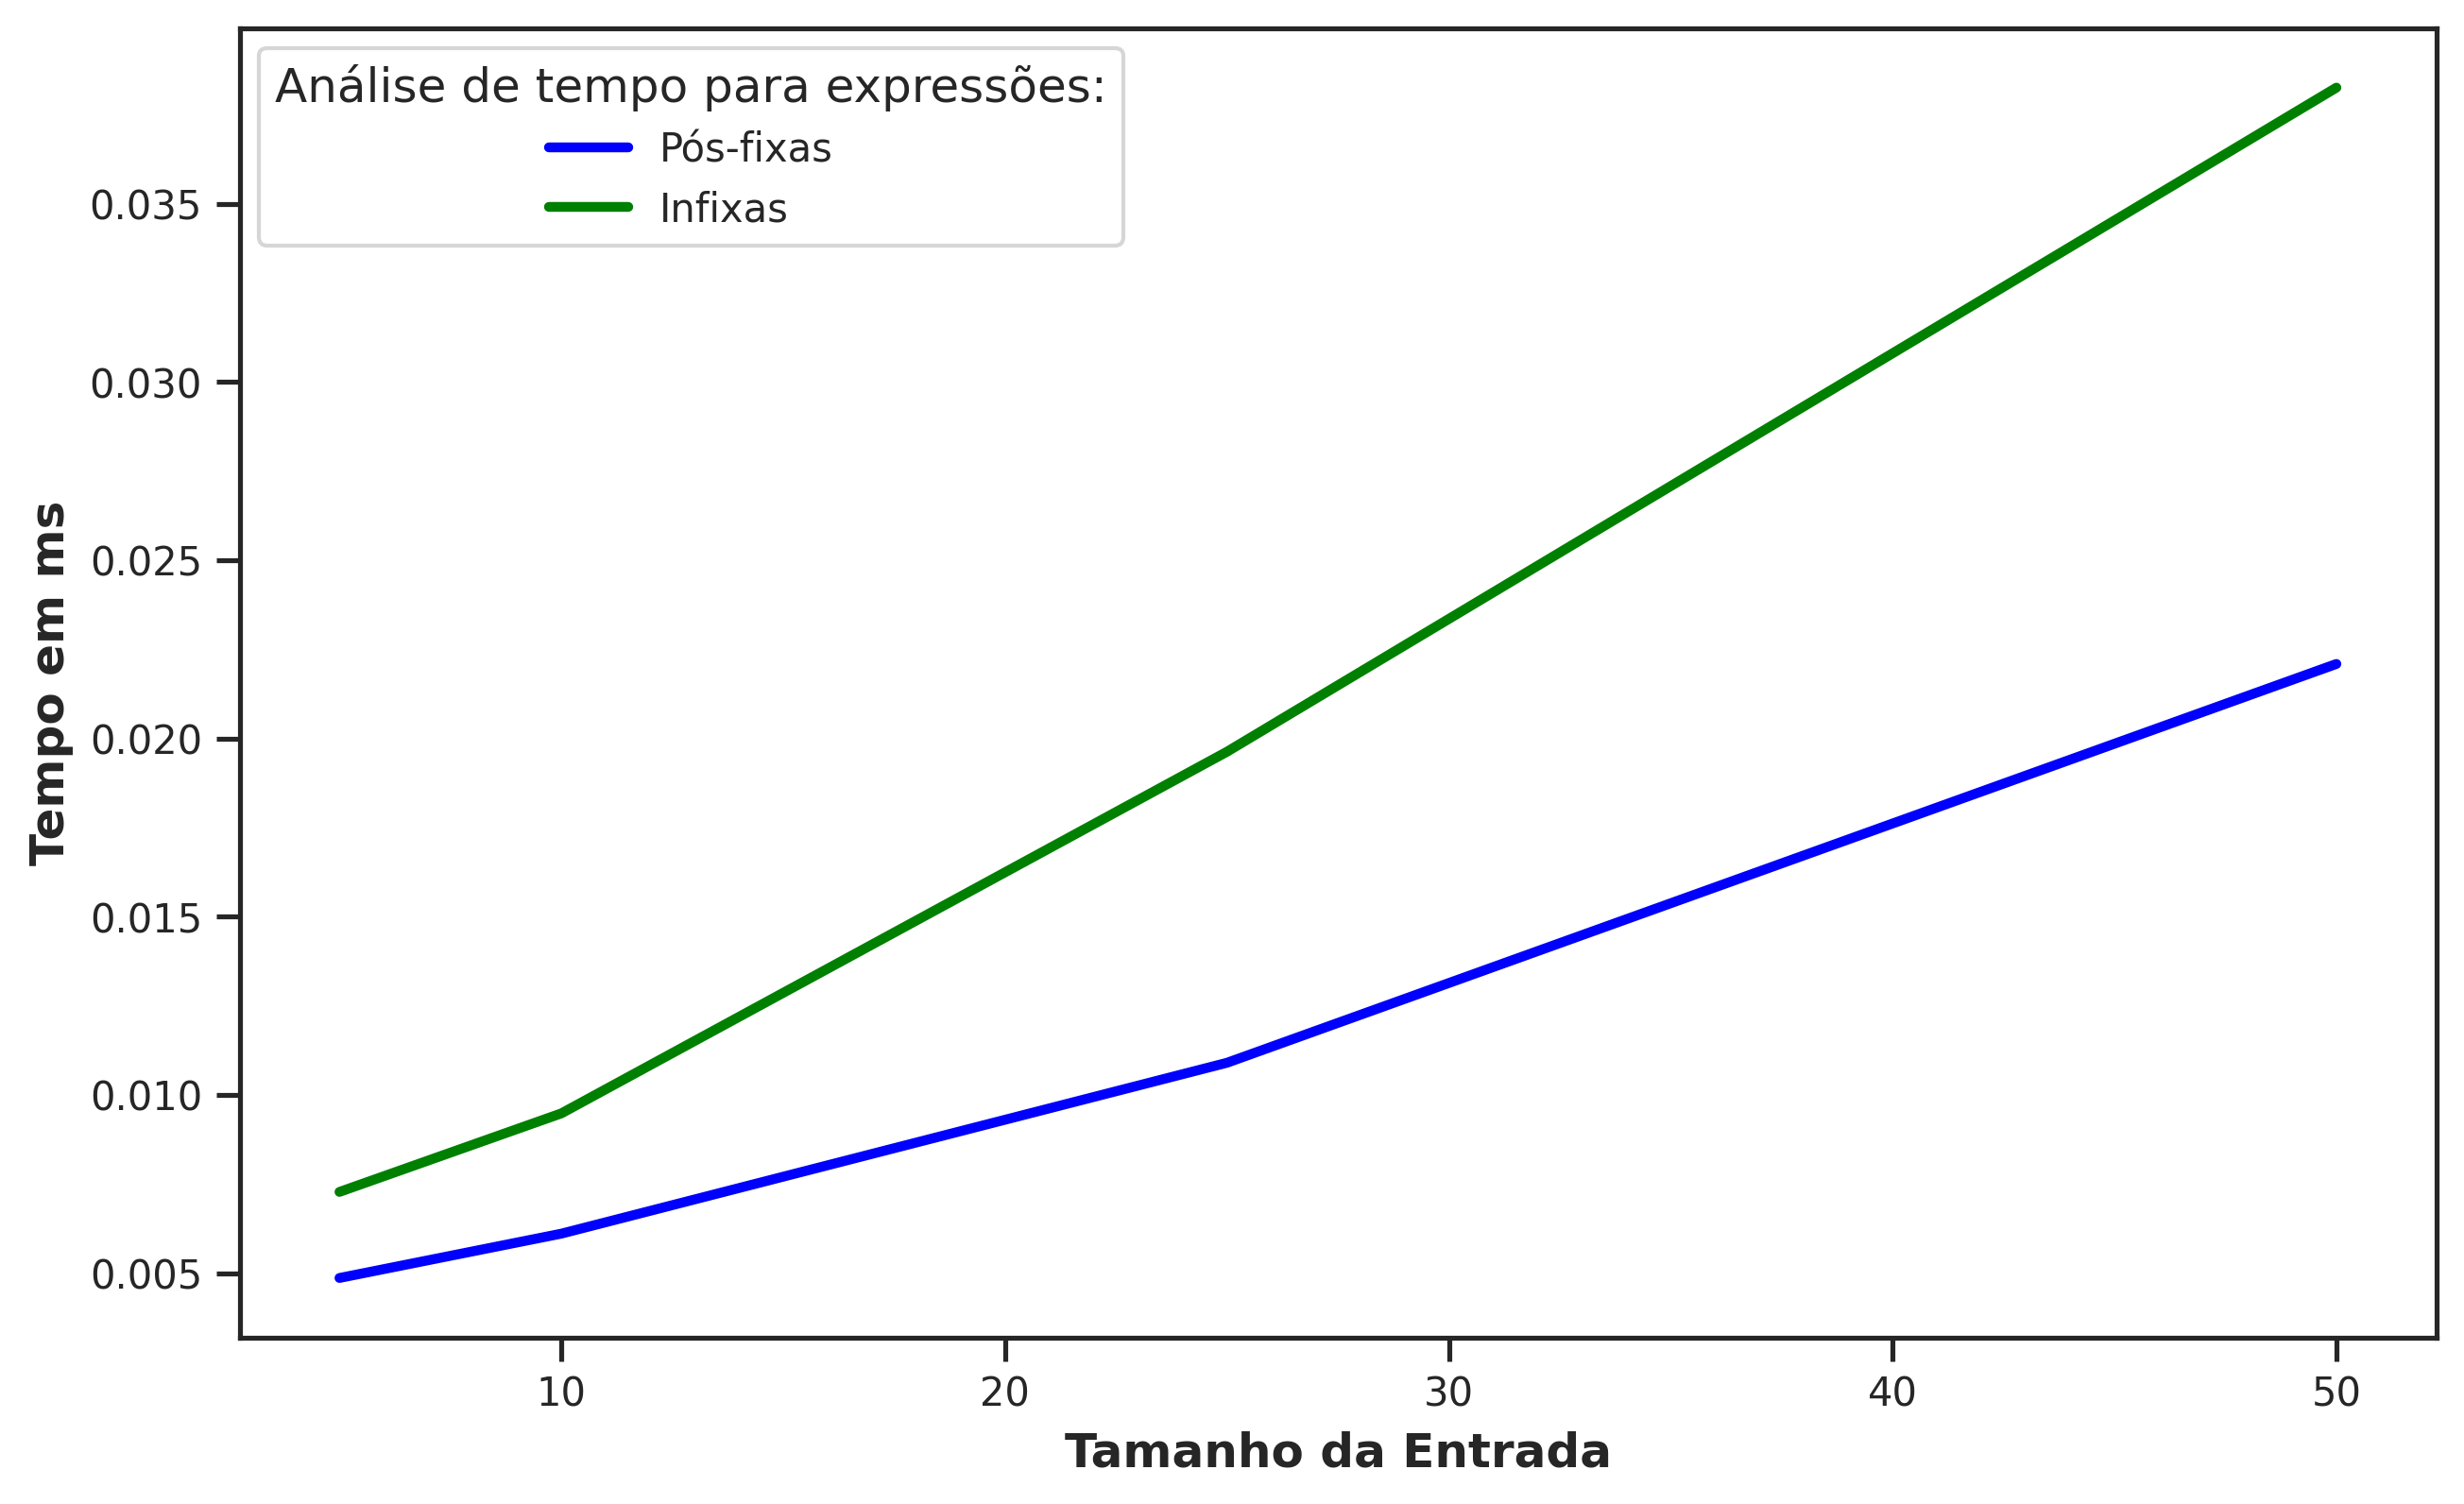

Data behind this chart, as committed beside it:
Tamanho da Entrada, Tempo em ms
5, 0.004872
10, 0.006115
25, 0.01091
50, 0.02209
